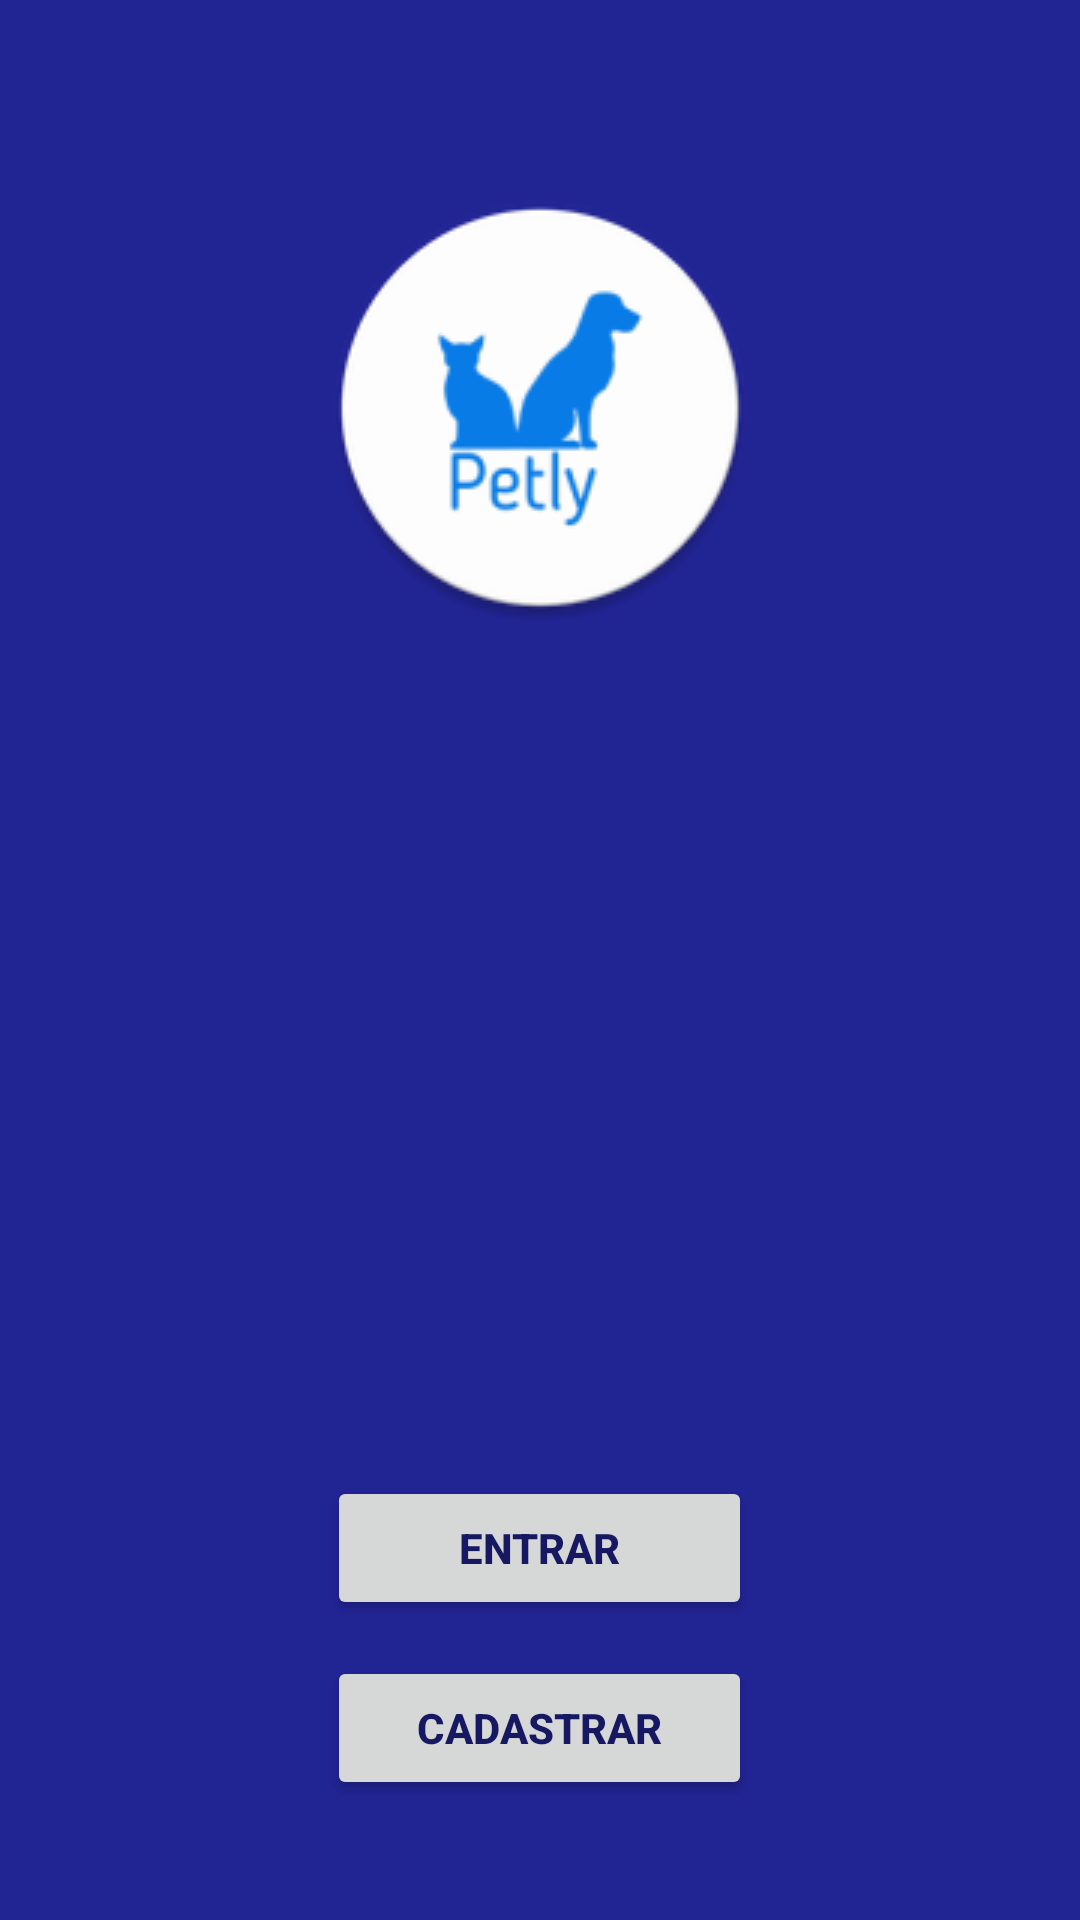

This screen was rendered from an Android layout file. Write that file and the resources it references.
<!-- AndroidManifest.xml: application theme AppTheme -->
<!-- res/layout/activity_inicial.xml -->
<?xml version="1.0" encoding="utf-8"?>
<androidx.constraintlayout.widget.ConstraintLayout xmlns:android="http://schemas.android.com/apk/res/android"
    xmlns:app="http://schemas.android.com/apk/res-auto"
    xmlns:tools="http://schemas.android.com/tools"
    android:layout_width="match_parent"
    android:layout_height="match_parent"
    android:background="@color/colorPrimary"
    tools:context=".InicialActivity">

    <LinearLayout
        android:orientation="vertical"
        android:layout_width="match_parent"
        android:layout_height="match_parent">

        <ImageView
            android:id="@+id/image_view_logo_inicial"
            android:src="@mipmap/ic_logo_final_round"
            android:scaleType="fitCenter"
            android:foregroundGravity="center"
            android:backgroundTint="@android:color/transparent"
            android:layout_marginTop="64dp"
            android:layout_marginHorizontal="54dp"
            android:layout_weight="0.9"
            android:layout_width="match_parent"
            android:layout_height="match_parent"/>

        <androidx.viewpager.widget.ViewPager
            android:id="@+id/view_pager_inicial"
            android:scaleType="fitCenter"
            android:overScrollMode="never"
            android:clipToPadding="false"
            android:layout_marginTop="16dp"
            android:paddingHorizontal="25dp"
            android:foregroundGravity="center"
            android:backgroundTint="@android:color/transparent"
            android:layout_centerInParent="true"
            android:layout_below="@+id/image_view_logo_inicial"
            android:layout_above="@+id/linear_layout_slider_dots_inicial"
            android:layout_weight="0.9"
            android:layout_width="match_parent"
            android:layout_height="wrap_content" />

        <LinearLayout
            android:id="@+id/linear_layout_slider_dots_inicial"
            android:src="@drawable/dot_active"
            android:scaleType="fitCenter"
            android:orientation="horizontal"
            android:gravity="center_horizontal"
            android:layout_marginTop="5dp"
            android:foregroundGravity="center"
            android:backgroundTint="@android:color/transparent"
            android:layout_gravity="center_horizontal"
            android:layout_weight="1.2"
            android:layout_width="wrap_content"
            android:layout_height="match_parent"/>

        <LinearLayout
            android:scaleType="fitCenter"
            android:orientation="vertical"
            android:gravity="center_horizontal"
            android:backgroundTint="@android:color/transparent"
            android:layout_weight="1"
            android:layout_gravity="center_horizontal"
            android:layout_width="wrap_content"
            android:layout_height="match_parent">

            <Button
                android:id="@+id/button_entrar_inicial"
                android:text="@string/button_entrar"
                android:textColor="@color/colorPrimaryDark"
                android:textStyle="bold"
                android:paddingHorizontal="30dp"
                android:layout_margin="12dp"
                android:layout_width="match_parent"
                android:layout_height="wrap_content" />

            <Button
                android:id="@+id/button_cadastrar_inicial"
                android:text="@string/button_cadastrar"
                android:textColor="@color/colorPrimaryDark"
                android:textStyle="bold"
                android:paddingHorizontal="30dp"
                android:layout_marginHorizontal="12dp"
                android:layout_width="wrap_content"
                android:layout_height="wrap_content" />

        </LinearLayout>

    </LinearLayout>

</androidx.constraintlayout.widget.ConstraintLayout>
<!-- resources referenced by this layout -->
<resources>
  <color name="colorPrimary">#212493</color>
  <color name="colorPrimaryDark">#161861</color>
  <!-- drawable dot_active (drawable) -->
  <?xml version="1.0" encoding="utf-8"?>
  <shape xmlns:android="http://schemas.android.com/apk/res/android"
      android:shape="oval"
      android:useLevel="true"
      android:dither="true">
  
      <size android:height="10dip" android:width="10dip"/>
  
      <solid android:color="@color/colorWhite"/>
  
  </shape>
  <!-- mipmap ic_logo_final_round: png bitmap (mipmap-hdpi, 3792 bytes) -->
  <string name="button_cadastrar">CADASTRAR</string>
  <string name="button_entrar">ENTRAR</string>
  <style name="AppTheme" parent="Theme.AppCompat.Light.NoActionBar">
          
          <item name="colorPrimary">@color/colorPrimary</item>
          <item name="colorPrimaryDark">@color/colorPrimaryDark</item>
          <item name="colorAccent">@color/colorAccent</item>
  
          <item name="colorControlNormal">@color/colorAccent</item>
          <item name="colorControlActivated">@color/colorBlack</item>
          <item name="colorControlHighlight">@color/colorAccent</item>
      </style>
  <color name="colorWhite">#FFFFFF</color>
  <color name="colorAccent">#414141</color>
  <color name="colorBlack">#000000</color>
</resources>
